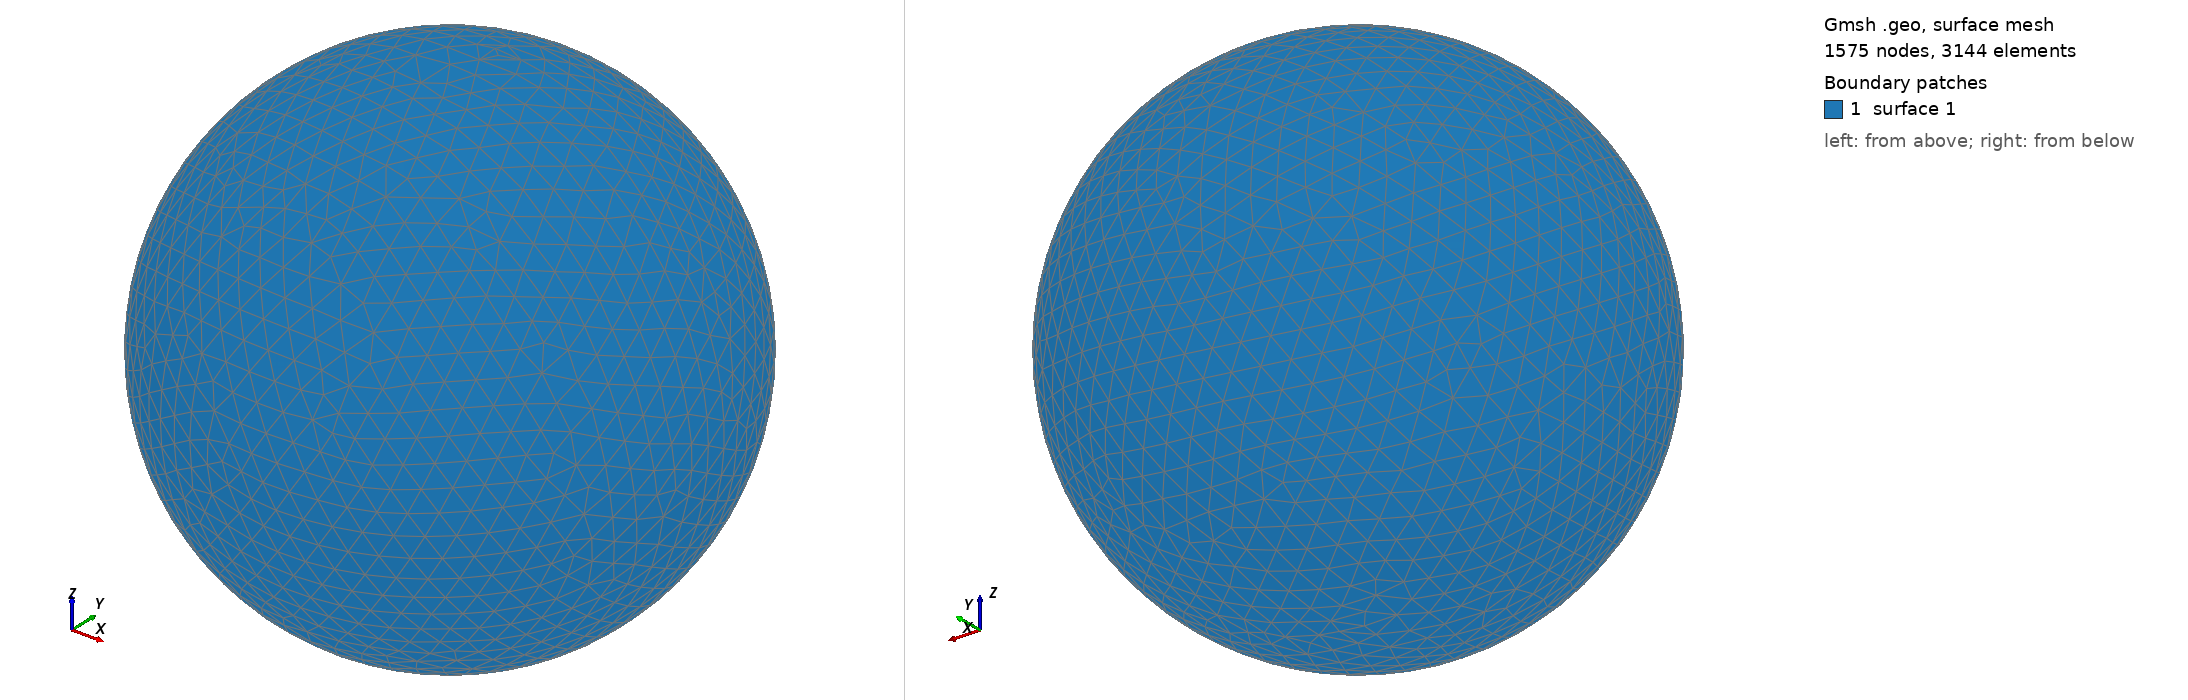

Gmsh geometry script, surface-meshed: 1575 nodes, 3144 surface elements. Boundary patches (legend numbers): 1 surface 1. Left view from above one corner, right view from below the opposite corner. The script declares no physical surfaces, so the legend lists its geometric surfaces. The drawing asked Gmsh for element sizes between 1% and 20% of the model's largest extent; the script's own settings can give other sizes.

=== shot2656.geo (drawn) ===
SetFactory("OpenCASCADE");
Point(1) = {0,0,0,0};
Sphere(1) = {0,0,0,0.68950000};
MeshSize{ PointsOf{ Surface{:}; } } = 0.068950000;
Mesh.ElementOrder=1;
Mesh.Format=39;
